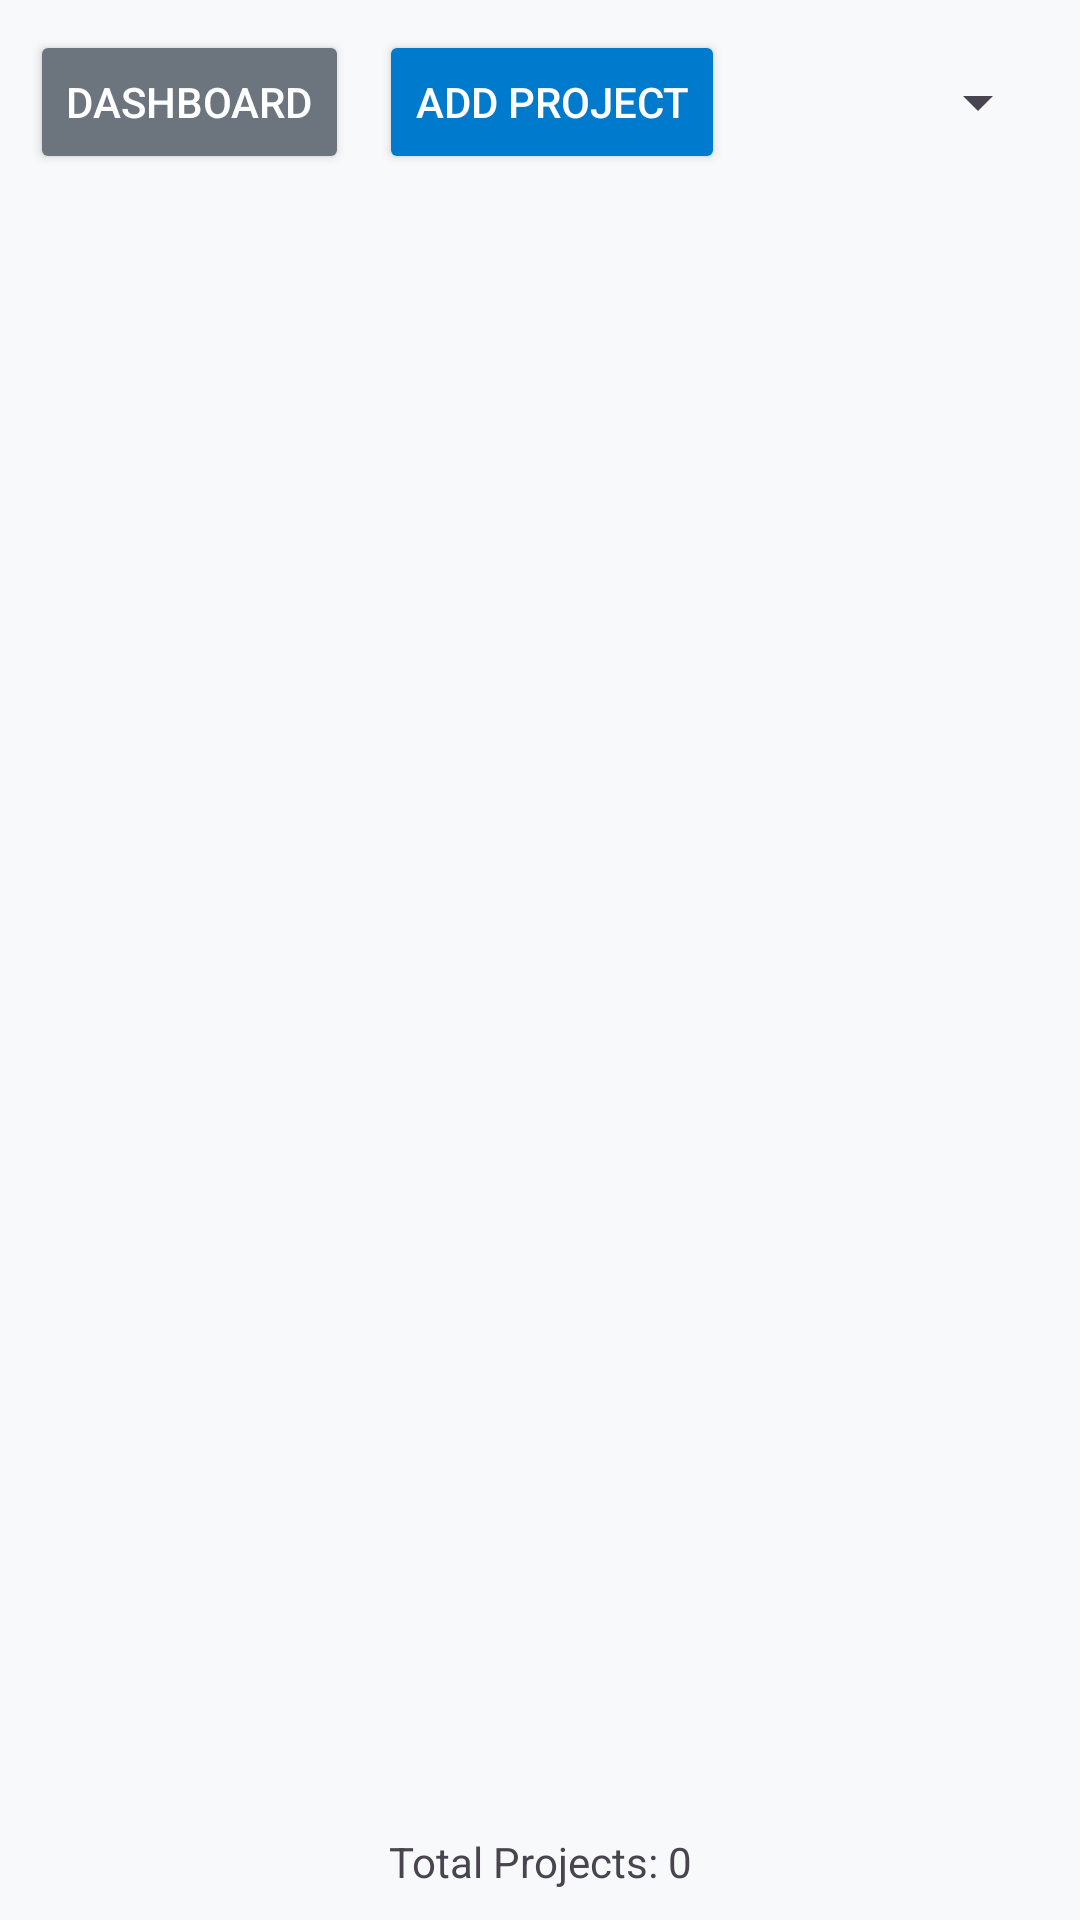

The Android layout XML behind this screen, and the referenced resources:
<!-- AndroidManifest.xml: application theme Theme.JasminAssociates -->
<!-- res/layout/activity_manage_projects.xml -->
<?xml version="1.0" encoding="utf-8"?>
<LinearLayout xmlns:android="http://schemas.android.com/apk/res/android"
    android:layout_width="match_parent"
    android:layout_height="match_parent"
    xmlns:tools="http://schemas.android.com/tools"
    android:orientation="vertical"
    tools:context=".ui.projectmanager.ManageProjectsActivity">

    
    <LinearLayout
        android:layout_width="match_parent"
        android:layout_height="wrap_content"
        android:orientation="horizontal"
        android:padding="10dp"
        android:gravity="center_vertical">

        <Button
            android:id="@+id/dashboardButton"
            android:layout_width="wrap_content"
            android:layout_height="wrap_content"
            android:text="Dashboard"
            android:layout_marginEnd="10dp"
            android:backgroundTint="#6c757d"
            android:textColor="@android:color/white" />

        <Button
            android:id="@+id/addProjectButton"
            android:layout_width="wrap_content"
            android:layout_height="wrap_content"
            android:text="Add Project"
            android:layout_marginEnd="10dp"
            android:backgroundTint="#007ACC"
            android:textColor="@android:color/white" />

        <Spinner
            android:id="@+id/statusFilterSpinner"
            android:layout_width="0dp"
            android:layout_height="wrap_content"
            android:layout_weight="1"
            android:minHeight="48dp"
            android:prompt="Filter by Status" />

    </LinearLayout>

    
    <androidx.recyclerview.widget.RecyclerView
        android:id="@+id/recyclerView"
        android:layout_width="match_parent"
        android:layout_height="0dp"
        android:layout_weight="1" />

    
    <TextView
        android:id="@+id/summaryText"
        android:layout_width="match_parent"
        android:layout_height="wrap_content"
        android:padding="10dp"
        android:gravity="center"
        android:text="Total Projects: 0" />

</LinearLayout>
<!-- resources referenced by this layout -->
<resources>
  <style name="Theme.JasminAssociates" parent="Base.Theme.JasminAssociates" />
  <style name="Base.Theme.JasminAssociates" parent="Theme.Material3.DayNight">
          <item name="colorPrimary">@color/primary</item>
          <item name="colorPrimaryVariant">@color/primary_dark</item>
          <item name="colorOnPrimary">@android:color/white</item>
          <item name="colorSecondary">@color/secondary</item>
          <item name="colorSecondaryVariant">@color/secondary_dark</item>
          <item name="colorOnSecondary">@android:color/white</item>
          <item name="android:windowBackground">@color/background_light</item>
      </style>
  <color name="primary">#007ACC</color>
  <color name="primary_dark">#005a9e</color>
  <color name="secondary">#6C757D</color>
  <color name="secondary_dark">#545b62</color>
  <color name="background_light">#F8F9FA</color>
</resources>
